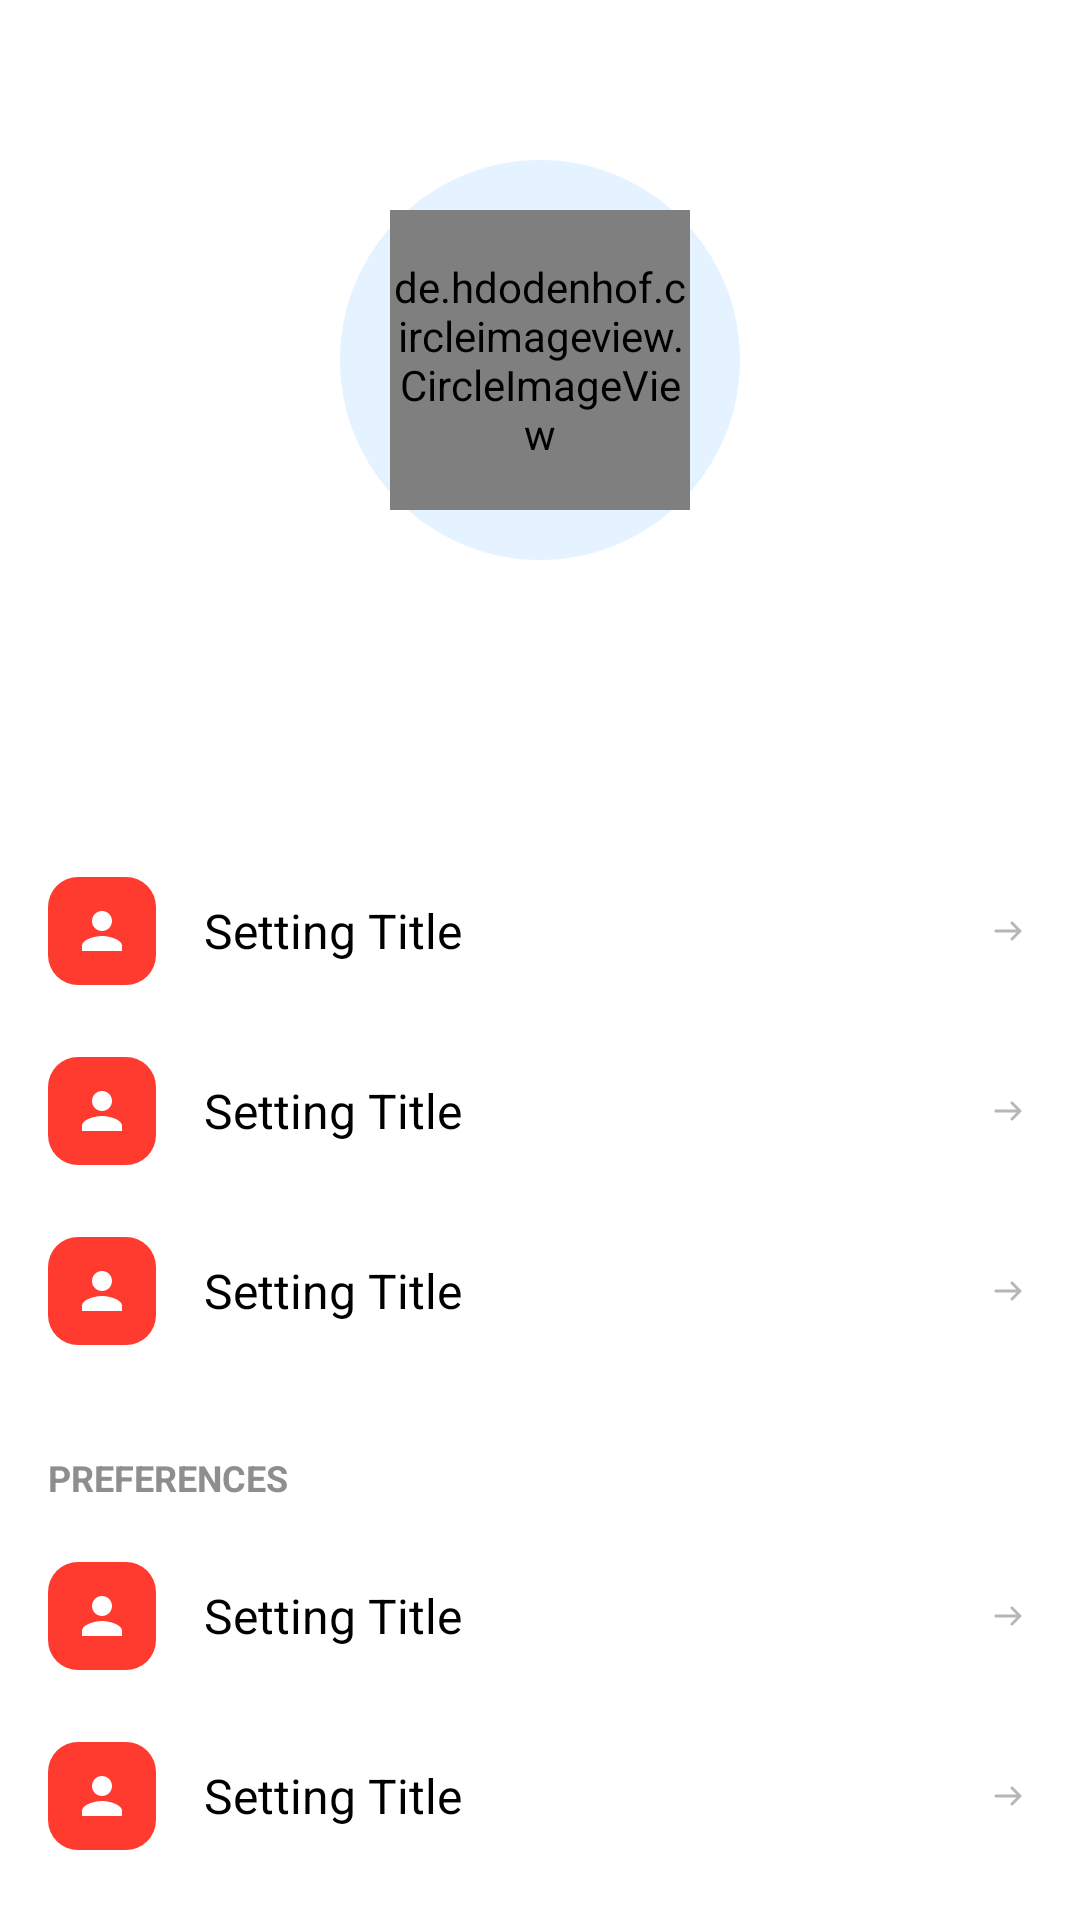

The Android layout XML behind this screen, and the referenced resources:
<!-- AndroidManifest.xml: application theme Theme.Team12345 -->
<!-- res/layout/fragment_settings.xml -->
<?xml version="1.0" encoding="utf-8"?>
<androidx.core.widget.NestedScrollView xmlns:android="http://schemas.android.com/apk/res/android"
    xmlns:app="http://schemas.android.com/apk/res-auto"
    xmlns:tools="http://schemas.android.com/tools"
    android:layout_width="match_parent"
    android:layout_height="match_parent"
    android:background="@color/white">

    <LinearLayout
        android:layout_width="match_parent"
        android:layout_height="wrap_content"
        android:gravity="center_horizontal"
        android:orientation="vertical"
        android:paddingBottom="32dp">

        
        <FrameLayout
            android:layout_width="wrap_content"
            android:layout_height="wrap_content"
            android:layout_marginTop="40dp">

            
            <View
                android:layout_width="160dp"
                android:layout_height="160dp"
                android:layout_gravity="center"
                android:background="@drawable/ic_check_circle"
                android:alpha="0.1"
                app:tint="@color/messenger_blue" />

            <de.hdodenhof.circleimageview.CircleImageView
                android:id="@+id/ivUserAvatar"
                android:layout_width="100dp"
                android:layout_height="100dp"
                android:layout_gravity="center"
                android:src="@drawable/ic_avatar_placeholder" />
        </FrameLayout>

        <TextView
            android:id="@+id/tvUserName"
            android:layout_width="wrap_content"
            android:layout_height="wrap_content"
            android:layout_marginTop="16dp"
            android:text=""
            android:textColor="@color/black"
            android:textSize="24sp"
            android:textStyle="bold" />

        <Space
            android:layout_width="match_parent"
            android:layout_height="32dp" />

        
        <include
            android:id="@+id/itemDarkMode"
            layout="@layout/item_settings_row_main" />

        <include
            android:id="@+id/itemActiveStatus"
            layout="@layout/item_settings_row_main" />

        <include
            android:id="@+id/itemEditProfile"
            layout="@layout/item_settings_row_main" />

        <TextView
            android:id="@+id/tvHeaderPreferences"
            android:layout_width="match_parent"
            android:layout_height="wrap_content"
            android:paddingHorizontal="16dp"
            android:paddingTop="24dp"
            android:paddingBottom="8dp"
            android:text="PREFERENCES"
            android:textColor="@color/gray_text"
            android:textSize="12sp"
            android:textStyle="bold" />

        <include
            android:id="@+id/itemNotifications"
            layout="@layout/item_settings_row_main" />

        <include
            android:id="@+id/itemPeople"
            layout="@layout/item_settings_row_main" />

        <include
            android:id="@+id/itemMessaging"
            layout="@layout/item_settings_row_main" />

        <Button
            android:id="@+id/btnLogout"
            style="@style/Widget.MaterialComponents.Button.TextButton"
            android:layout_width="match_parent"
            android:layout_height="wrap_content"
            android:layout_marginTop="24dp"
            android:text="Log Out"
            android:textColor="@android:color/holo_red_dark" />

    </LinearLayout>
</androidx.core.widget.NestedScrollView>
<!-- res/layout/item_settings_row_main.xml (included above) -->
<?xml version="1.0" encoding="utf-8"?>
<LinearLayout xmlns:android="http://schemas.android.com/apk/res/android"
    xmlns:app="http://schemas.android.com/apk/res-auto"
    android:layout_width="match_parent"
    android:layout_height="wrap_content"
    android:background="?attr/selectableItemBackground"
    android:clickable="true"
    android:focusable="true"
    android:gravity="center_vertical"
    android:orientation="horizontal"
    android:paddingHorizontal="16dp"
    android:paddingVertical="12dp">

    <ImageView
        android:id="@+id/ivIcon"
        android:layout_width="36dp"
        android:layout_height="36dp"
        android:padding="8dp"
        android:background="@drawable/bg_unread_count"
        android:src="@drawable/ic_person"
        app:tint="@color/white" />

    <TextView
        android:id="@+id/tvTitle"
        android:layout_width="0dp"
        android:layout_height="wrap_content"
        android:layout_marginStart="16dp"
        android:layout_weight="1"
        android:text="Setting Title"
        android:textColor="@color/black"
        android:textSize="16sp" />

    <TextView
        android:id="@+id/tvValue"
        android:layout_width="wrap_content"
        android:layout_height="wrap_content"
        android:layout_marginEnd="8dp"
        android:text="On"
        android:textColor="@color/gray_text"
        android:textSize="14sp"
        android:visibility="gone" />

    <androidx.appcompat.widget.SwitchCompat
        android:id="@+id/switchWidget"
        android:layout_width="wrap_content"
        android:layout_height="wrap_content"
        android:visibility="gone" />

    <ImageView
        android:id="@+id/ivChevron"
        android:layout_width="16dp"
        android:layout_height="16dp"
        android:alpha="0.3"
        android:src="@drawable/ic_back_arrow"
        android:rotation="180" />

</LinearLayout>
<!-- resources referenced by this layout -->
<resources>
  <color name="black">#000000</color>
  <color name="gray_text">#8E8E8E</color>
  <color name="messenger_blue">#0084FF</color>
  <color name="white">#FFFFFF</color>
  <!-- drawable bg_unread_count (drawable) -->
  <?xml version="1.0" encoding="utf-8"?>
  <shape xmlns:android="http://schemas.android.com/apk/res/android"
      android:shape="rectangle">
      <solid android:color="#FF3B30" />
      <corners android:radius="10dp" />
  </shape>
  <!-- drawable ic_avatar_placeholder (drawable) -->
  <?xml version="1.0" encoding="utf-8"?>
  <vector xmlns:android="http://schemas.android.com/apk/res/android"
      android:width="24dp"
      android:height="24dp"
      android:viewportWidth="24"
      android:viewportHeight="24">
      <path
          android:fillColor="#CCCCCC"
          android:pathData="M12,12a4,4 0 1,0 0,-0.001zM12,14c-4,0 -8,2 -8,4v2h16v-2c0,-2 -4,-4 -8,-4z" />
  </vector>
  <!-- drawable ic_back_arrow: png bitmap (drawable, 196 bytes) -->
  <!-- drawable ic_check_circle (drawable) -->
  <?xml version="1.0" encoding="utf-8"?>
  <vector xmlns:android="http://schemas.android.com/apk/res/android"
      android:width="24dp"
      android:height="24dp"
      android:viewportWidth="24"
      android:viewportHeight="24">
      
      <path
          android:fillColor="@color/messenger_blue"
          android:pathData="M12,2C6.48,2 2,6.48 2,12s4.48,10 10,10 10,-4.48 10,-10S17.52,2 12,2z" />
      
      <path
          android:fillColor="@color/white"
          android:pathData="M10,17l-5,-5 1.41,-1.41L10,14.17l7.59,-7.59L19,8l-9,9z" />
  </vector>
  <!-- drawable ic_person (drawable) -->
  <vector xmlns:android="http://schemas.android.com/apk/res/android"
      android:width="24dp"
      android:height="24dp"
      android:viewportWidth="24"
      android:viewportHeight="24">
      <path
          android:fillColor="#000000"
          android:pathData="M12,12c2.21,0 4,-1.79 4,-4s-1.79,-4 -4,-4s-4,1.79 -4,4S9.79,12 12,12zM12,14c-2.67,0 -8,1.34 -8,4v2h16v-2C20,15.34 14.67,14 12,14z" />
  </vector>
  <style name="Theme.Team12345" parent="Base.Theme.Team12345" />
  <style name="Base.Theme.Team12345" parent="Theme.Material3.DayNight.NoActionBar">
          
          
      </style>
</resources>
